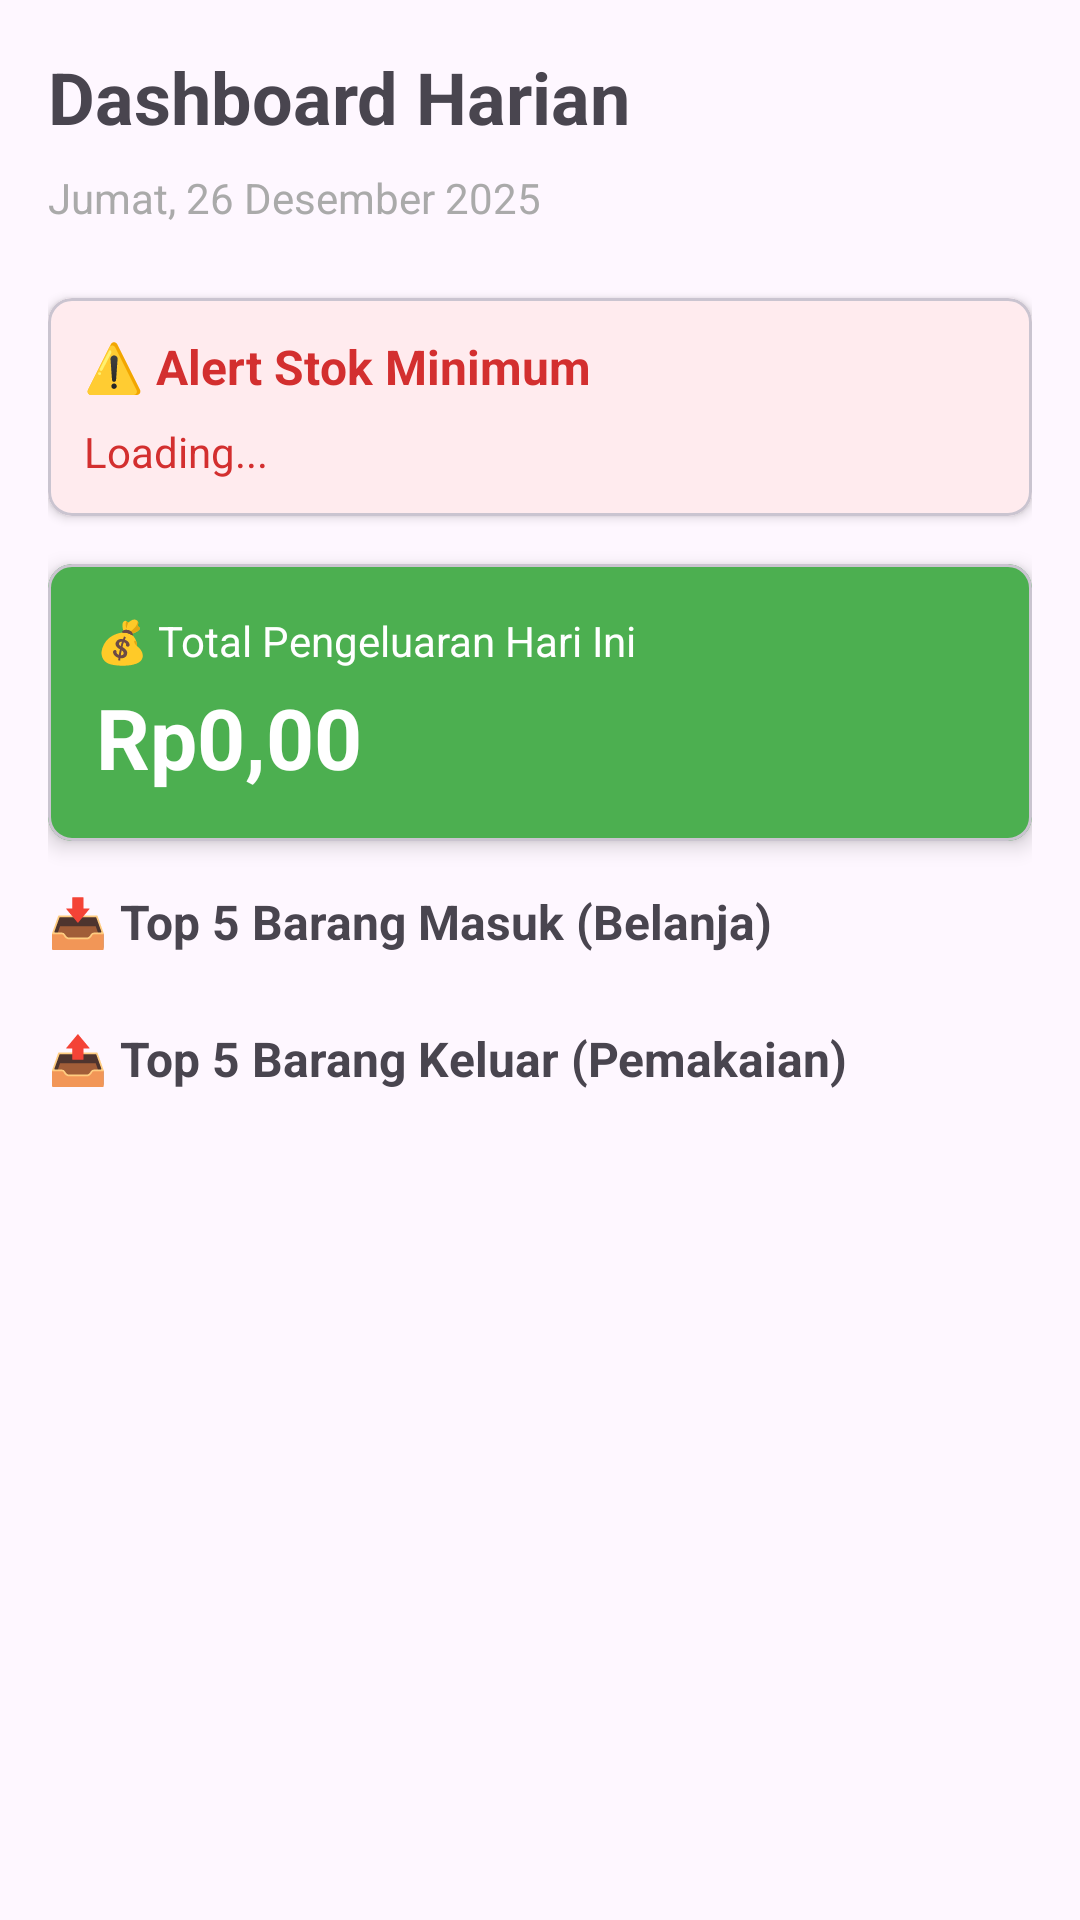

Layout XML and referenced resources for this Android screen:
<!-- AndroidManifest.xml: application theme Theme.Kasir -->
<!-- res/layout/activity_dashboard.xml -->
<?xml version="1.0" encoding="utf-8"?>
<ScrollView xmlns:android="http://schemas.android.com/apk/res/android"
    xmlns:tools="http://schemas.android.com/tools"
    xmlns:app="http://schemas.android.com/apk/res-auto"
    android:layout_width="match_parent"
    android:layout_height="match_parent"
    android:fillViewport="true">

    <LinearLayout
        android:layout_width="match_parent"
        android:layout_height="wrap_content"
        android:orientation="vertical"
        android:padding="16dp"
        android:paddingBottom="80dp"
        tools:context=".ui.activity.DashboardActivity">

        
        <TextView
            android:layout_width="wrap_content"
            android:layout_height="wrap_content"
            android:text="Dashboard Harian"
            android:textSize="24sp"
            android:textStyle="bold"
            android:layout_marginBottom="8dp"/>

        <TextView
            android:id="@+id/tv_current_date"
            android:layout_width="wrap_content"
            android:layout_height="wrap_content"
            android:text="Jumat, 26 Desember 2025"
            android:textSize="14sp"
            android:textColor="@android:color/darker_gray"
            android:layout_marginBottom="24dp"/>

        
        <com.google.android.material.card.MaterialCardView
            android:layout_width="match_parent"
            android:layout_height="wrap_content"
            android:layout_marginBottom="16dp"
            app:cardElevation="2dp"
            app:cardCornerRadius="8dp"
            app:cardBackgroundColor="#FFEBEE">

            <LinearLayout
                android:layout_width="match_parent"
                android:layout_height="wrap_content"
                android:orientation="vertical"
                android:padding="12dp">

                <TextView
                    android:layout_width="wrap_content"
                    android:layout_height="wrap_content"
                    android:text="⚠️ Alert Stok Minimum"
                    android:textSize="16sp"
                    android:textStyle="bold"
                    android:textColor="#D32F2F"
                    android:layout_marginBottom="8dp"/>

                <TextView
                    android:id="@+id/tv_stock_alert"
                    android:layout_width="match_parent"
                    android:layout_height="wrap_content"
                    android:text="Loading..."
                    android:textSize="14sp"
                    android:textColor="#D32F2F"/>
            </LinearLayout>
        </com.google.android.material.card.MaterialCardView>

        
        <com.google.android.material.card.MaterialCardView
            android:layout_width="match_parent"
            android:layout_height="wrap_content"
            android:layout_marginBottom="16dp"
            app:cardElevation="4dp"
            app:cardCornerRadius="8dp"
            app:cardBackgroundColor="#4CAF50">

            <LinearLayout
                android:layout_width="match_parent"
                android:layout_height="wrap_content"
                android:orientation="vertical"
                android:padding="16dp">

                <TextView
                    android:layout_width="wrap_content"
                    android:layout_height="wrap_content"
                    android:text="💰 Total Pengeluaran Hari Ini"
                    android:textSize="14sp"
                    android:textColor="@android:color/white"
                    android:layout_marginBottom="4dp"/>

                <TextView
                    android:id="@+id/tv_pengeluaran_hari_ini"
                    android:layout_width="wrap_content"
                    android:layout_height="wrap_content"
                    android:text="Rp0,00"
                    android:textSize="28sp"
                    android:textStyle="bold"
                    android:textColor="@android:color/white"/>
            </LinearLayout>
        </com.google.android.material.card.MaterialCardView>

        
        <TextView
            android:layout_width="wrap_content"
            android:layout_height="wrap_content"
            android:text="📥 Top 5 Barang Masuk (Belanja)"
            android:textSize="16sp"
            android:textStyle="bold"
            android:layout_marginBottom="8dp"/>

        <androidx.recyclerview.widget.RecyclerView
            android:id="@+id/rv_traffic_masuk"
            android:layout_width="match_parent"
            android:layout_height="wrap_content"
            android:layout_marginBottom="16dp"
            tools:listitem="@layout/item_traffic_summary"
            tools:itemCount="3"/>

        
        <TextView
            android:layout_width="wrap_content"
            android:layout_height="wrap_content"
            android:text="📤 Top 5 Barang Keluar (Pemakaian)"
            android:textSize="16sp"
            android:textStyle="bold"
            android:layout_marginBottom="8dp"/>

        <androidx.recyclerview.widget.RecyclerView
            android:id="@+id/rv_traffic_keluar"
            android:layout_width="match_parent"
            android:layout_height="wrap_content"
            tools:listitem="@layout/item_traffic_summary"
            tools:itemCount="3"/>

    </LinearLayout>
</ScrollView>
<!-- res/layout/item_traffic_summary.xml (included above) -->
<?xml version="1.0" encoding="utf-8"?>
<com.google.android.material.card.MaterialCardView xmlns:android="http://schemas.android.com/apk/res/android"
    xmlns:app="http://schemas.android.com/apk/res-auto"
    android:layout_width="match_parent"
    android:layout_height="wrap_content"
    android:layout_marginBottom="8dp"
    app:cardElevation="2dp"
    app:cardCornerRadius="8dp">

    <LinearLayout
        android:layout_width="match_parent"
        android:layout_height="wrap_content"
        android:orientation="horizontal"
        android:padding="12dp">

        <TextView
            android:id="@+id/tv_nama_barang"
            android:layout_width="0dp"
            android:layout_height="wrap_content"
            android:layout_weight="1"
            android:text="Bawang Merah"
            android:textSize="14sp"
            android:textStyle="bold"/>

        <TextView
            android:id="@+id/tv_qty"
            android:layout_width="wrap_content"
            android:layout_height="wrap_content"
            android:text="500 gr"
            android:textSize="14sp"
            android:textColor="@android:color/darker_gray"
            android:layout_marginStart="8dp"/>
    </LinearLayout>
</com.google.android.material.card.MaterialCardView>
<!-- resources referenced by this layout -->
<resources>
  <style name="Theme.Kasir" parent="Base.Theme.Kasir" />
  <style name="Base.Theme.Kasir" parent="Theme.Material3.Light.NoActionBar">
          <item name="colorPrimary">#2196F3</item>
          <item name="colorOnPrimary">#FFFFFF</item>
          <item name="colorSurface">#FFFFFF</item>
          <item name="colorOnSurface">#000000</item>
          <item name="colorSurfaceVariant">#F5F5F5</item>
      </style>
</resources>
